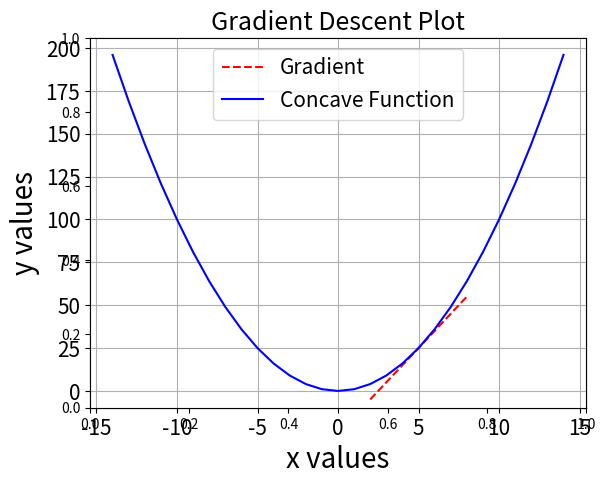

This figure's Python source:
"""
Gradient Descent
"""

import numpy as np
import matplotlib.pyplot as plt
from matplotlib.animation import FuncAnimation

#sample x values
X_val=np.arange(-14,15)

#create class object
class func_n_grad:
    def __init__(self):
        return self
        
    def myfunc(self):
        func_value=self**2
        return func_value
    def mygrad(self):
        grad_value=2*(self)
        return grad_value

    

init=func_n_grad
Y_val=init.myfunc(X_val)
grad_val=init.mygrad(X_val)

#create the figure
fig = plt.figure() 

#figure size
plt.rcParams["figure.figsize"] = (20,10)

# setting a title for the plot 
plt.title('Gradient Descent Plot',fontsize=18) 

#init ax
ax=plt.axes()

# Create empty lines we are going to plot as part of the animation
line, = ax.plot([], [],color='red',linestyle='dashed',label='Gradient') 
# Static line that will appear on the graph
line2, = ax.plot(X_val,Y_val,color='blue',label= 'Concave Function')


# initialization function 
def init(): 
	# creating an empty plot/frame 
	line.set_data([], []) 
	return line, 

# lists to store x and y axis points 
xdata, ydata = [], [] 

# animation function 
def animate(i): 
	# t is our iteration parameter
	t = i 
	
	# x, y values to be plotted
	xdata = [X_val[t]-3,X_val[t],X_val[t]+3]
	ydata = [-3*grad_val[t]+Y_val[t],Y_val[t],3*grad_val[t]+Y_val[t]]
    #set the appended values into the empty line graph we created
	line.set_data(xdata, ydata) 
	return line
	
    
#add legend
plt.legend(fontsize=15)
#gridline
plt.grid()
# Add x and y lables, and set their font size
plt.xlabel("x values", fontsize=20)
plt.ylabel("y values", fontsize=20)
# Set the font size of the number lables on the axes
plt.xticks(fontsize=15)
plt.yticks(fontsize=15)
# Use the FuncAnimation from matplotlib	 
anim = FuncAnimation(fig, animate, init_func=init, 
							frames=20, blit=False,interval=500) 

#save GIF
anim.save('gradient_animation.gif')